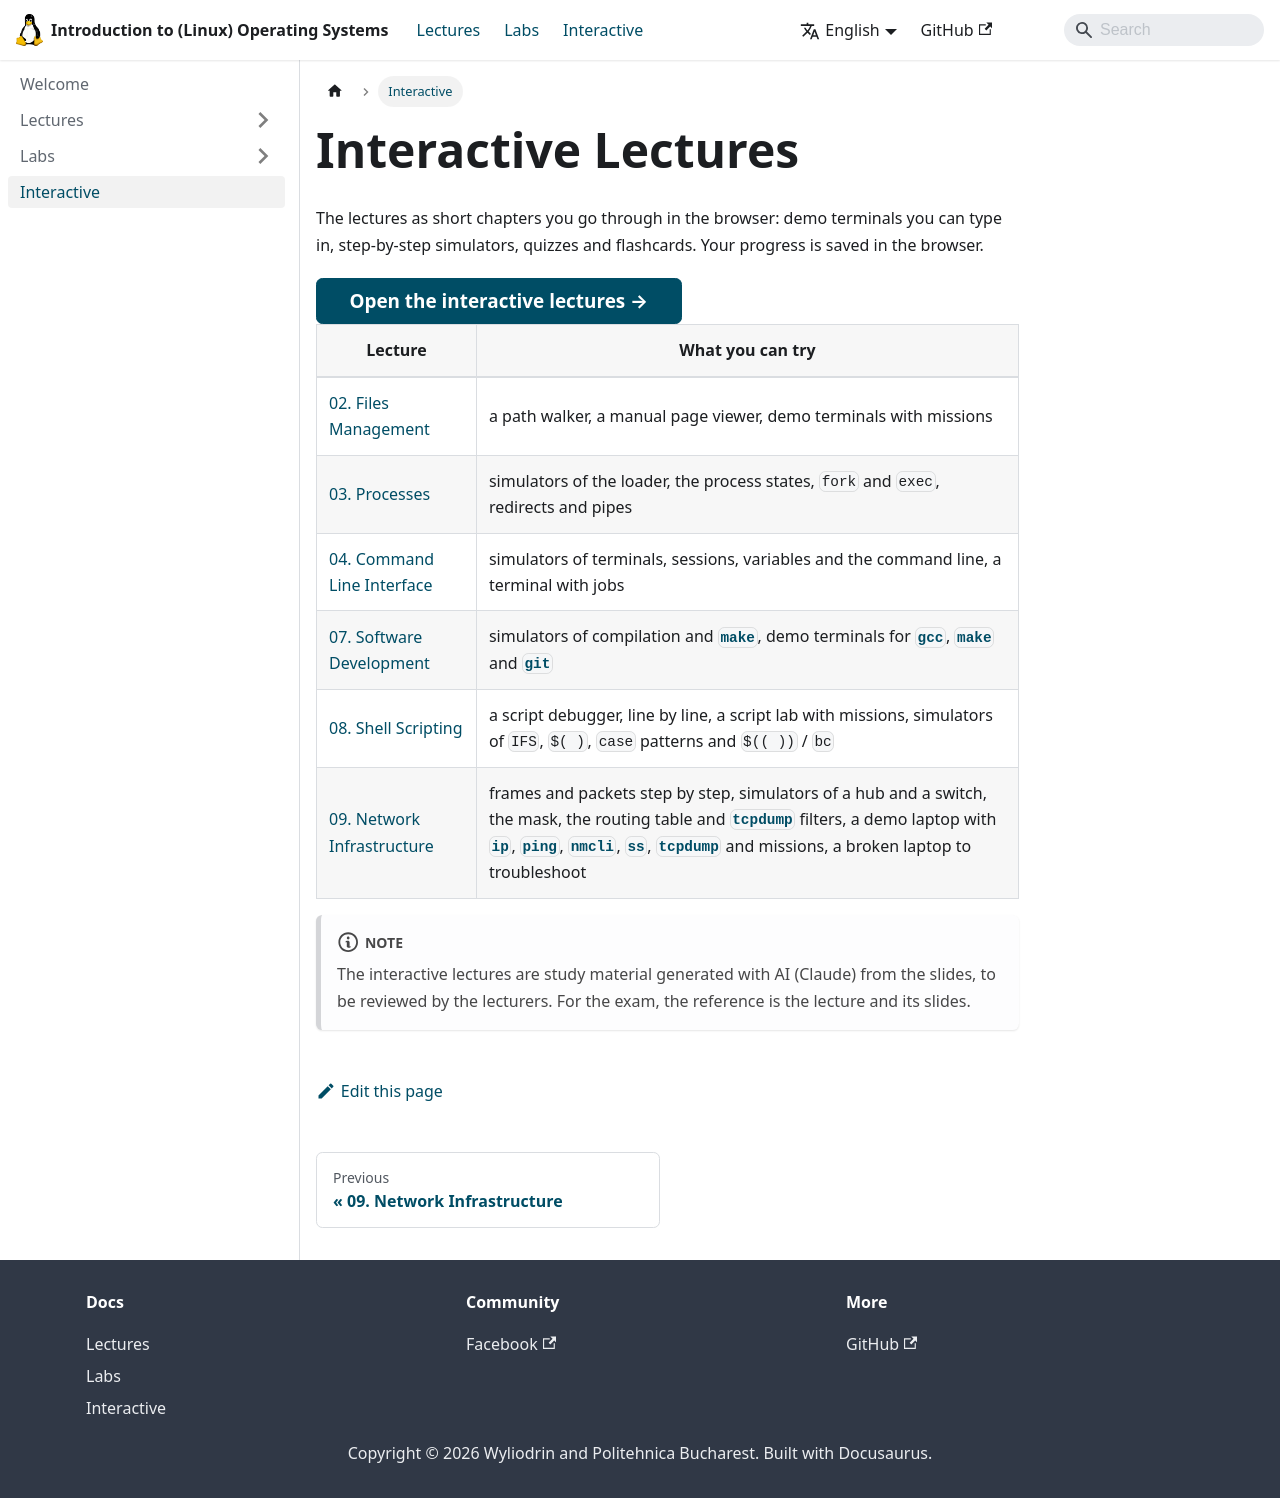

repository: UPB-CS-ISO/website · page: docs/interactive/index.html · generator: docusaurus

---
sidebar_position: 4
sidebar_label: Interactive
description: The interactive lectures
---

# Interactive Lectures

The lectures as short chapters you go through in the browser: demo terminals you can type in, step-by-step simulators, quizzes and flashcards. Your progress is saved in the browser.

<a className="button button--primary button--lg" href="/courses/index.html">Open the interactive lectures →</a>

| Lecture | What you can try |
|---|---|
| <a href="/courses/02-files-management/index.html">02. Files Management</a> | a path walker, a manual page viewer, demo terminals with missions |
| <a href="/courses/03-processes/index.html">03. Processes</a> | simulators of the loader, the process states, `fork` and `exec`, redirects and pipes |
| <a href="/courses/04-command-line/index.html">04. Command Line Interface</a> | simulators of terminals, sessions, variables and the command line, a terminal with jobs |
| <a href="/courses/07-software-development/index.html">07. Software Development</a> | simulators of compilation and `make`, demo terminals for `gcc`, `make` and `git` |
| <a href="/courses/08-shell-scripting/index.html">08. Shell Scripting</a> | a script debugger, line by line, a script lab with missions, simulators of `IFS`, `$( )`, `case` patterns and `$(( ))` / `bc` |
| <a href="/courses/09-network/index.html">09. Network Infrastructure</a> | frames and packets step by step, simulators of a hub and a switch, the mask, the routing table and `tcpdump` filters, a demo laptop with `ip`, `ping`, `nmcli`, `ss`, `tcpdump` and missions, a broken laptop to troubleshoot |

:::note

The interactive lectures are study material generated with AI (Claude) from the slides, to be reviewed by the lecturers. For the exam, the reference is the lecture and its slides.

:::
